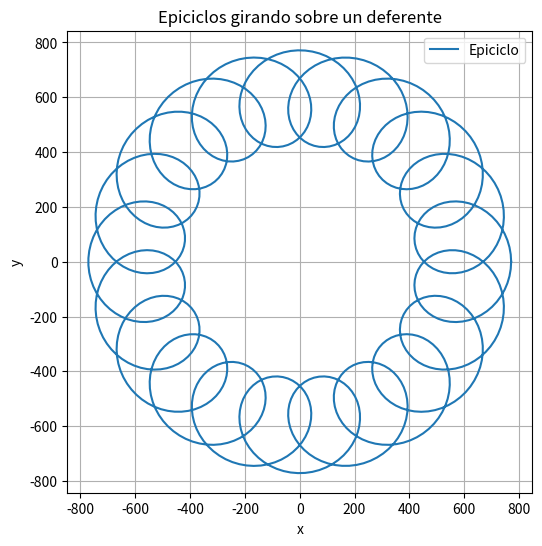

Here is the Python script that generated this plot:
import numpy as np
import matplotlib.pyplot as plt

def epiciclo_sum(R, omega_0, k):
  suma = 0
  for Ri, omegai in zip(R, omega_0):
    suma += np.sum([Ri * (np.cos(omegai * k) + 1j * np.sin(omegai * k))])
  return suma

N = 1000

# Definir los valores para Ri y ωi
R = [598.165, 173.078, 60.656, 118.358, 33.712, 37.211, 1.909, 20.38, 17.58, 13.373, 18.116, 28.32, 8.121, 5.364, 4.242, 3.992, 2.867, 8.578, 5.386, 4.937, 1.752, 0.677, 1.521, 0.997, 1.428, 1.918, 3.182, 0.659, 2.524, 2.596, 2.314, 1.379, 2.788, 2.54, 3.026, 3.596, 2.557, 1.57, 0.512, 1.833, 0.769, 1.582, 1.28, 0.192, 0.997, 0.814, 1.028, 1.619, 1.752, 0.447, 0.225, 0.541, 0.701, 0.826, 1.147, 0.928, 0.688, 0.322, 0.777, 0.246, 0.651, 0.499, 0.362, 0.43, 0.407, 0.297, 0.352, 0.595, 0.608, 0.61, 0.281, 0.364, 0.441, 0.407, 0.499, 0.186, 0.098, 0.484, 0.659, 0.502, 0.21, 0.424, 0.697, 0.648, 0.511, 0.576, 0.519, 0.167, 0.33, 0.152, 0.083, 0.096, 0.163, 0.364, 0.354, 0.608, 0.282, 0.418, 0.131, 0.458, 0.452]  # Radio de cada epiciclo
omega_0 = [(2 * np.pi)/N,((2 * np.pi)/N)*21]  # Frecuencia angular de cada epiciclo

# Definir el rango de tiempo
k = np.linspace(0, N, N)

# Calcular las coordenadas (x, y) para cada instante de tiempo k
coords = [epiciclo_sum(R, omega_0, ki) for ki in k]

# Obtener las coordenadas x e y por separado
x = np.real(coords)
y = np.imag(coords)

# Graficar
plt.figure(figsize=(6, 6))
plt.plot(x, y, label="Epiciclo")
plt.xlabel('x')
plt.ylabel('y')
plt.title('Epiciclos girando sobre un deferente')
plt.axis('equal')
plt.grid()
plt.legend()
plt.show()
